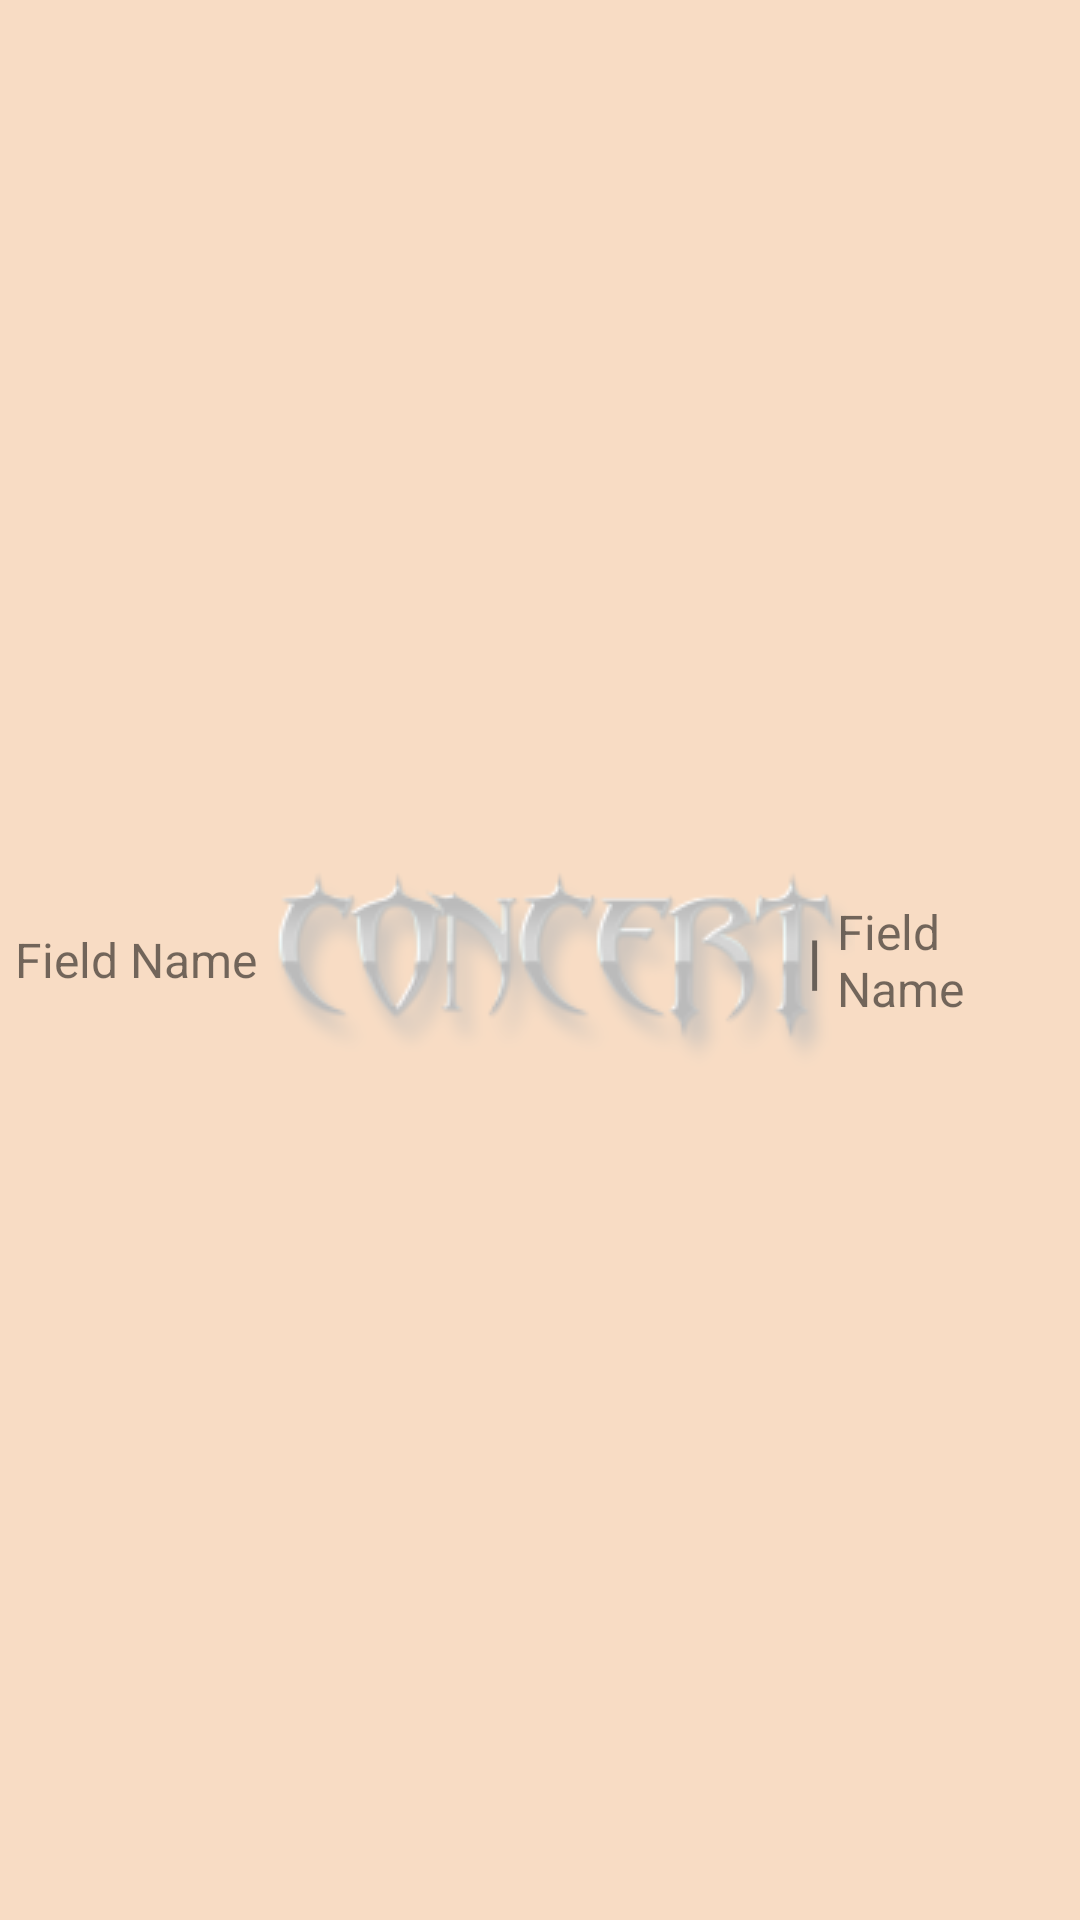

Layout XML and referenced resources for this Android screen:
<!-- AndroidManifest.xml: application theme AppTheme.Launcher -->
<!-- res/layout/report_detail_row_layout.xml -->
<?xml version="1.0" encoding="utf-8"?>
<LinearLayout xmlns:android="http://schemas.android.com/apk/res/android"
    android:layout_width="match_parent"
    android:layout_height="wrap_content"
    android:layout_marginVertical="1dp"
    android:background="#bbffffff"
    android:orientation="horizontal">

    <TextView
        android:id="@+id/fieldName"
        android:layout_width="match_parent"
        android:layout_height="wrap_content"
        android:layout_gravity="center"
        android:layout_weight="0.3"
        android:padding="5dp"
        android:text="Field Name"
        android:textSize="16sp" />

    <TextView
        android:layout_width="wrap_content"
        android:layout_height="wrap_content"
        android:layout_gravity="center"
        android:gravity="center"
        android:text="|"
        android:textAlignment="center"
        android:textSize="20sp"
        android:textStyle="bold" />

    <TextView
        android:id="@+id/fieldValue"
        android:layout_width="match_parent"
        android:layout_height="wrap_content"
        android:layout_gravity="center"
        android:layout_weight="0.9"
        android:padding="5dp"
        android:text="Field Name"
        android:textSize="16sp" />

</LinearLayout>
<!-- resources referenced by this layout -->
<resources>
  <style name="AppTheme.Launcher">
          <item name="colorPrimaryDark">@color/carror</item>
          <item name="android:windowBackground">@drawable/launch_screen</item>
      </style>
  <color name="carror">#e67e22</color>
  <!-- drawable launch_screen (drawable) -->
  <?xml version="1.0" encoding="utf-8"?>
  <layer-list xmlns:android="http://schemas.android.com/apk/res/android"
      android:opacity="opaque">
  
      <item android:drawable="@color/carror" />
      <item>
          <bitmap
              android:gravity="center"
              android:src="@drawable/logo2" />
      </item>
  </layer-list>
  <!-- drawable logo2: png bitmap (drawable, 15470 bytes) -->
</resources>
